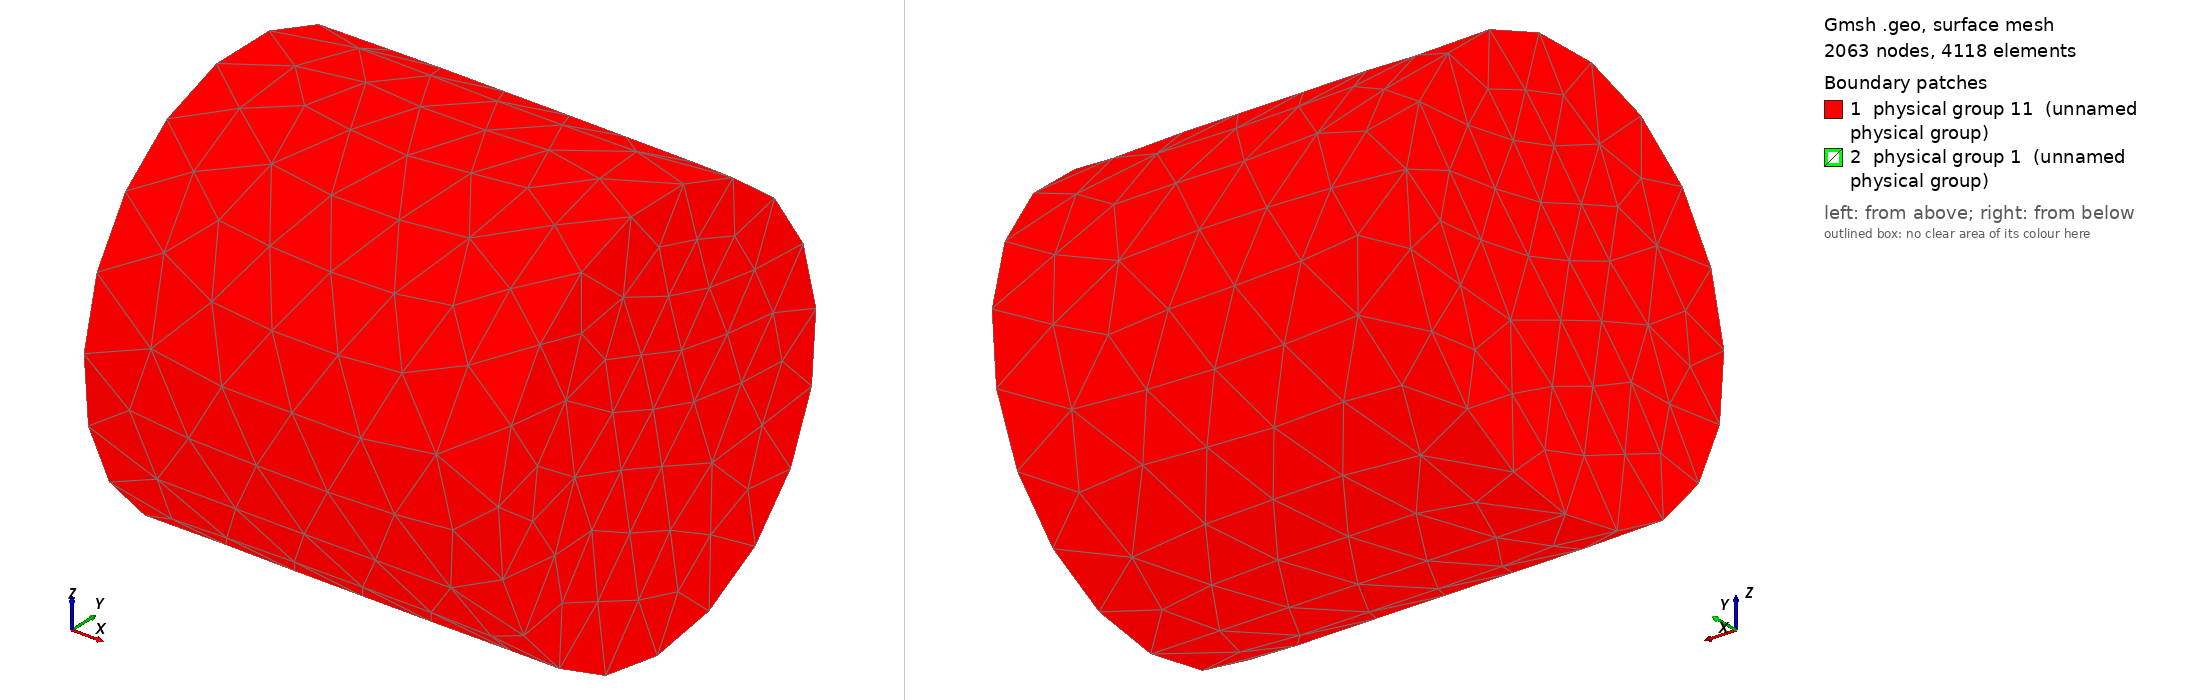

Gmsh geometry script, surface-meshed: 2063 nodes, 4118 surface elements. Boundary patches (legend numbers): 1 physical group 11 (unnamed physical group), 2 physical group 1 (unnamed physical group). Left view from above one corner, right view from below the opposite corner. Legend entries are the model's physical surfaces.

=== wing1.geo (drawn) ===
// geo file for meshing with Gmsh meshing software created by FreeCAD

// open brep geometry
Merge "wing1.brep";

// group data
Physical Surface(11) = {1, 2, 3};
Physical Volume(4) = {1};
Physical Surface(1) = {10, 11, 12, 13, 14, 15, 16, 17, 18, 19, 20, 21, 22, 23, 4, 5, 6, 7, 8, 9};

// Characteristic Length
// no boundary layer settings for this mesh
// min, max Characteristic Length
Mesh.CharacteristicLengthMax = 1e+22;
Mesh.CharacteristicLengthMin = 0.0;

// optimize the mesh
Mesh.Optimize = 1;
Mesh.OptimizeNetgen = 0;
Mesh.ElementOrder = 1;

// mesh order
Mesh.ElementOrder = 1;

// mesh algorithm, only a few algorithms are usable with 3D boundary layer generation
// 2D mesh algorithm (1=MeshAdapt, 2=Automatic, 5=Delaunay, 6=Frontal, 7=BAMG, 8=DelQuad)
Mesh.Algorithm = 2;
// 3D mesh algorithm (1=Delaunay, 2=New Delaunay, 4=Frontal, 5=Frontal Delaunay, 6=Frontal Hex, 7=MMG3D, 9=R-tree)
Mesh.Algorithm3D = 1;

// meshing
Geometry.Tolerance = 1e-06; // set geometrical tolerance (also used for merging nodes)

// save
Mesh.Format = 1;
// Ignore Physical definitions and save all elements;


//////////////////////////////////////////////////////////////////////
// Gmsh documentation:
// http://gmsh.info/doc/texinfo/gmsh.html#Mesh
//
// We do not check if something went wrong, like negative jacobians etc. You can run Gmsh manually yourself: 
//
// to see full Gmsh log, run in bash:
// /home/orhan/gmsh-4.0.1-Linux64/bin/gmsh - /tmp/shape2mesh.geo
//
// to run Gmsh and keep file in Gmsh GUI (with log), run in bash:
// /home/orhan/gmsh-4.0.1-Linux64/bin/gmsh /tmp/shape2mesh.geo
Mesh.MshFileVersion = 2.2;

lc = 1;
Field[1] = Distance;
Field[1].FacesList = {10, 11, 12, 13, 14, 15, 16, 17, 18, 19, 20, 21, 22, 23, 4, 5, 6, 7, 8, 9};
Field[1].NNodesByEdge = 100;
Field[2] = MathEval;
Field[2].F = Sprintf("F1/2 + %g", lc / 1000);
Background Field = 2;


Also in the case, not shown: wing1.brep (merged mesh/CAD file).
